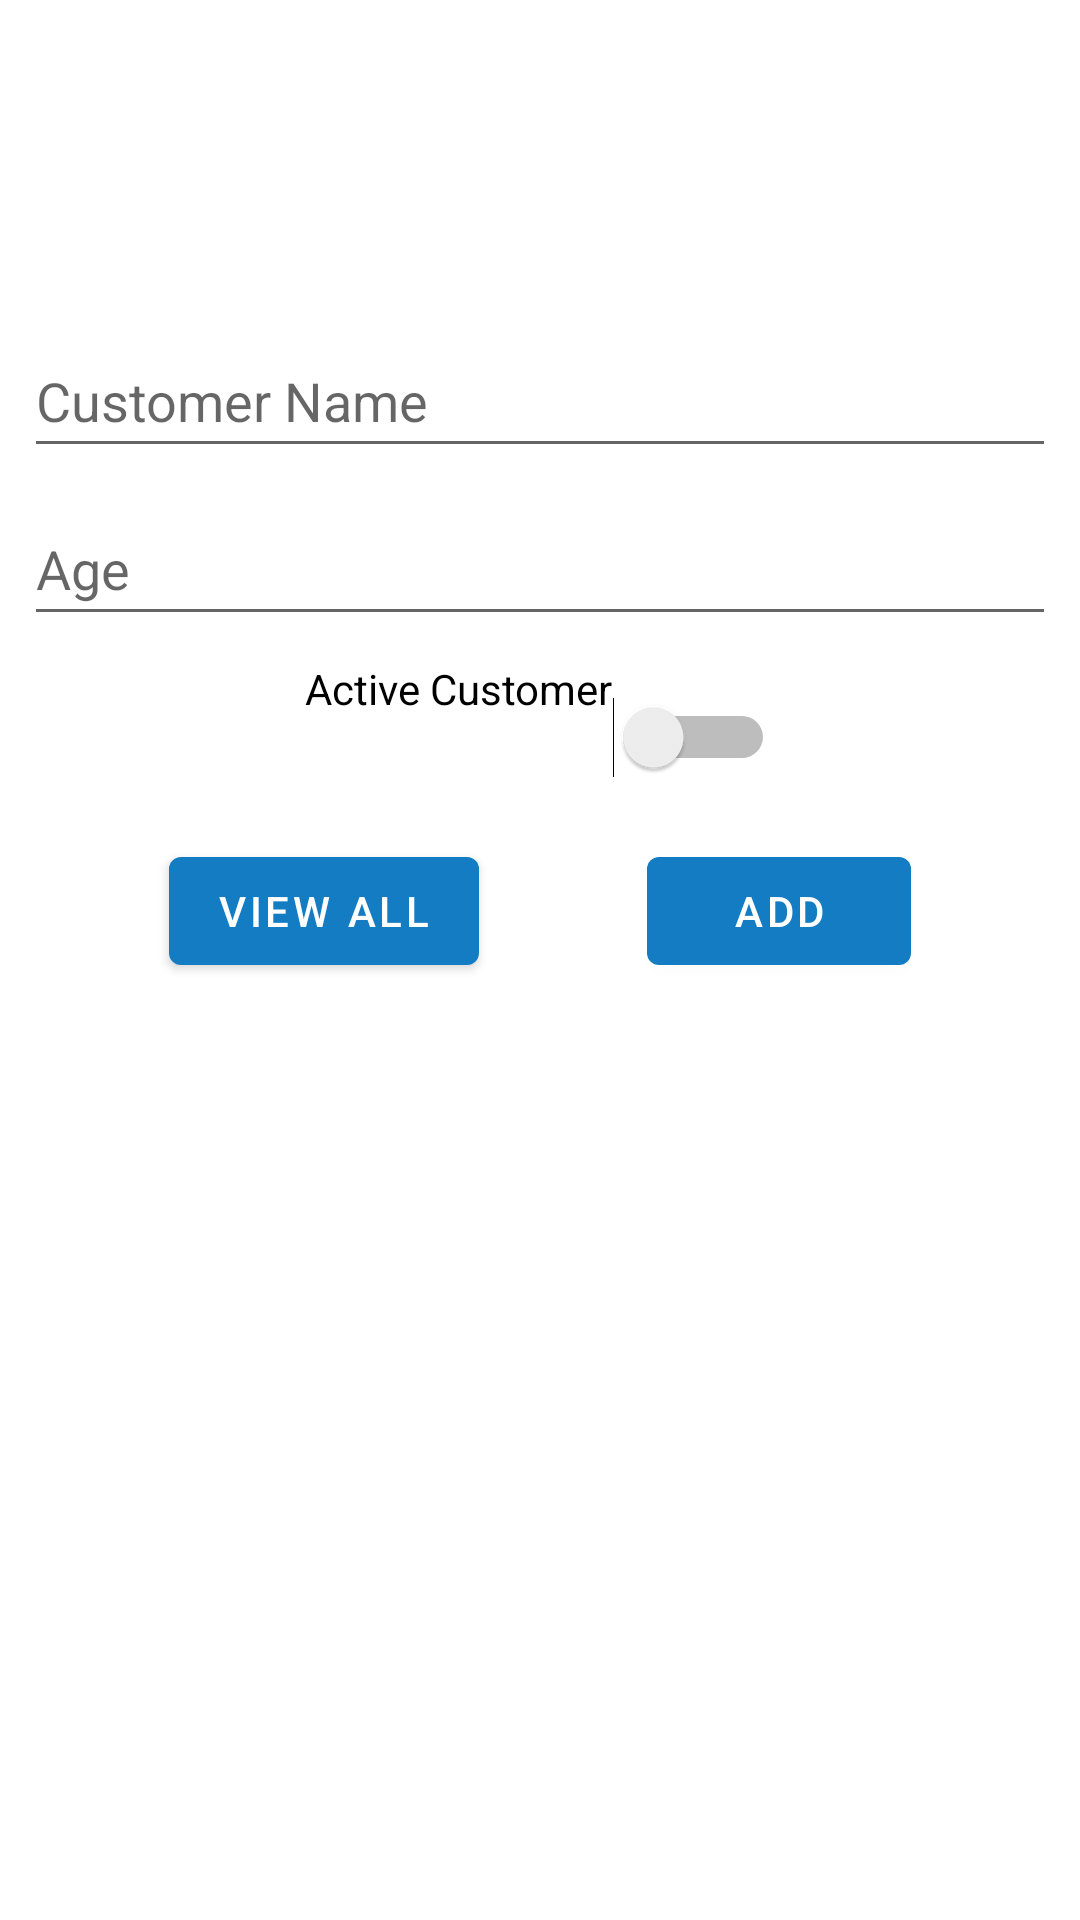

Here is an Android app screen rendered from its layout file. Give the layout XML and the strings, colors and styles it references.
<!-- AndroidManifest.xml: application theme Theme.MAD2023_Team2 -->
<!-- res/layout/checkout_cart_sqllite.xml -->
<?xml version="1.0" encoding="utf-8"?>
<androidx.constraintlayout.widget.ConstraintLayout xmlns:android="http://schemas.android.com/apk/res/android"
    xmlns:app="http://schemas.android.com/apk/res-auto"
    xmlns:tools="http://schemas.android.com/tools"
    android:layout_width="match_parent"
    android:layout_height="match_parent"
    tools:context=".ui.checkout_cart_sqllite.checkout_cart_sqllite">

    <ImageView
        android:id="@+id/imageView"
        android:layout_width="100dp"
        android:layout_height="100dp"
        app:layout_constraintEnd_toEndOf="parent"
        app:layout_constraintStart_toStartOf="parent"
        app:layout_constraintTop_toTopOf="parent"
        tools:srcCompat="@tools:sample/backgrounds/scenic" />

    <EditText
        android:id="@+id/et_name"
        android:layout_width="0dp"
        android:layout_height="wrap_content"
        android:layout_marginStart="8dp"
        android:layout_marginTop="8dp"
        android:layout_marginEnd="8dp"
        android:ems="10"
        android:hint="@string/CustomerName"
        android:inputType="text"
        android:minHeight="48dp"
        app:layout_constraintEnd_toEndOf="parent"
        app:layout_constraintStart_toStartOf="parent"
        app:layout_constraintTop_toBottomOf="@id/imageView" />

    <EditText
        android:id="@+id/et_age"
        android:layout_width="0dp"
        android:layout_height="wrap_content"
        android:layout_marginStart="8dp"
        android:layout_marginTop="8dp"
        android:layout_marginEnd="8dp"
        android:ems="10"
        android:hint="@string/CustomerAge"
        android:inputType="number"
        android:minHeight="48dp"
        app:layout_constraintEnd_toEndOf="parent"
        app:layout_constraintStart_toStartOf="parent"
        app:layout_constraintTop_toBottomOf="@+id/et_name" />

    <Switch
        android:id="@+id/sw_active"
        android:layout_width="wrap_content"
        android:layout_height="wrap_content"
        android:layout_marginStart="8dp"
        android:layout_marginTop="8dp"
        android:layout_marginEnd="8dp"
        android:text="@string/ActiveCustomer"
        app:layout_constraintEnd_toEndOf="parent"
        app:layout_constraintStart_toStartOf="parent"
        app:layout_constraintTop_toBottomOf="@+id/et_age"
      />

    <Button
        android:id="@+id/btn_viewAll"
        android:layout_width="wrap_content"
        android:layout_height="wrap_content"
        android:layout_marginTop="8dp"
        android:text="VIEW ALL"
        app:layout_constraintEnd_toStartOf="@+id/btn_add"
        app:layout_constraintStart_toStartOf="parent"
        app:layout_constraintTop_toBottomOf="@+id/sw_active" />

    <Button
        android:id="@+id/btn_add"
        android:layout_width="wrap_content"
        android:layout_height="wrap_content"
        android:text="ADD"
        app:layout_constraintEnd_toEndOf="parent"
        app:layout_constraintStart_toEndOf="@id/btn_viewAll"
        app:layout_constraintTop_toTopOf="@+id/btn_viewAll" />

    <ListView
        android:id="@+id/lv_customerList"
        android:layout_width="409dp"
        android:layout_height="507dp"
        app:layout_constraintBottom_toBottomOf="parent"
        app:layout_constraintEnd_toEndOf="parent"
        app:layout_constraintStart_toStartOf="parent"

        app:layout_constraintTop_toBottomOf="@+id/btn_viewAll"
        app:layout_constraintVertical_bias="0.0" />
</androidx.constraintlayout.widget.ConstraintLayout>
<!-- resources referenced by this layout -->
<resources>
  <string name="ActiveCustomer">Active Customer\n\n</string>
  <string name="CustomerAge">Age</string>
  <string name="CustomerName">Customer Name</string>
  <style name="Theme.MAD2023_Team2" parent="Theme.MaterialComponents.DayNight.NoActionBar">
          
          <item name="colorPrimary">@color/purple_500</item>
          <item name="colorPrimaryVariant">@color/purple_700</item>
          <item name="colorOnPrimary">@color/white</item>
          
          <item name="colorSecondary">@color/teal_200</item>
          <item name="colorSecondaryVariant">@color/teal_700</item>
          <item name="colorOnSecondary">@color/black</item>
          
          <item name="android:statusBarColor">?attr/colorPrimaryVariant</item>
          
      </style>
  <color name="purple_500">#137CC3</color>
  <color name="purple_700">#006BEE</color>
  <color name="white">#FFFFFFFF</color>
  <color name="teal_200">#FF03DAC5</color>
  <color name="teal_700">#2ECC71</color>
  <color name="black">#FF000000</color>
</resources>
